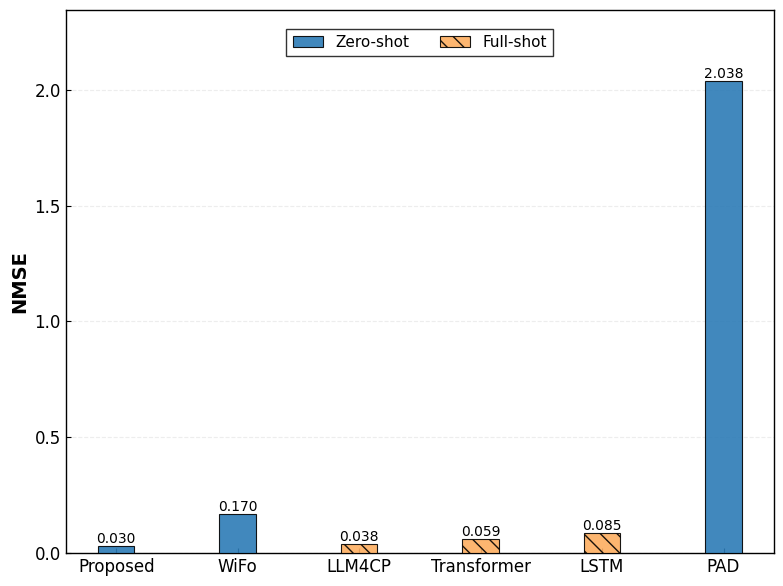

Python code for this plot: (Note: this script raises an exception after producing the figure.)
import numpy as np
import matplotlib.pyplot as plt
from matplotlib.patches import Patch

# ==========================================
# 1. 科研风格全局设置 (Times New Roman)
# ==========================================
plt.rcParams.update({
    'font.family': 'serif',
    'font.serif': ['Times New Roman'],
    'mathtext.fontset': 'stix',
    'font.size': 12,
    'axes.edgecolor': 'black',
    'axes.linewidth': 1.0,
    'axes.labelcolor': 'black',
    'xtick.color': 'black',
    'ytick.color': 'black',
    'xtick.direction': 'in',
    'ytick.direction': 'in',
    'grid.color': 'lightgrey',
    'grid.linestyle': '--',
    'grid.alpha': 0.5,
    'figure.dpi': 300
})

# ==========================================
# 2. 数据录入
# ==========================================
schemes = ['Proposed', 'WiFo', 'LLM4CP', 'Transformer', 'LSTM', 'PAD']

# 原始数据
raw_data = {
    'zero': [0.03, 0.17, np.nan, np.nan, np.nan, 2.038],
    'few':  [np.nan, np.nan, np.nan, np.nan, np.nan, np.nan],
    'full': [np.nan, np.nan, 0.038, 0.059, 0.085, np.nan]
}

# 绘图配置映射
configs = {
    'zero': {'label': 'Zero-shot', 'color': '#2c7bb6', 'hatch': None},
    'few':  {'label': 'Few-shot',  'color': '#7fcdbb', 'hatch': '///'},
    'full': {'label': 'Full-shot', 'color': '#fdae61', 'hatch': '\\\\'}
}

# 顺序定义 (用于决定左中右的相对顺序)
category_order = ['zero', 'few', 'full']

# ==========================================
# 3. 动态坐标计算 (核心修改部分)
# ==========================================
bar_width = 0.3  # 柱子宽度

# 初始化用于绘图的坐标字典
# 结构: {'zero': [x1, nan, x3...], 'few': [x1, nan, ...]}
plot_positions = {cat: [np.nan] * len(schemes) for cat in category_order}

for i in range(len(schemes)):
    # 1. 找出当前 scheme (第i组) 有哪些有效数据
    valid_cats = []
    for cat in category_order:
        if not np.isnan(raw_data[cat][i]):
            valid_cats.append(cat)
    
    n = len(valid_cats)
    if n == 0:
        continue
        
    # 2. 计算居中偏移量
    # 公式: (index - (n-1)/2) * width
    # n=1 -> 偏移 0
    # n=2 -> 偏移 -0.5w, +0.5w
    # n=3 -> 偏移 -1w, 0, +1w
    offsets = [(k - (n - 1) / 2) * bar_width for k in range(n)]
    
    # 3. 将计算出的绝对x坐标填入对应的列表
    for k, cat in enumerate(valid_cats):
        plot_positions[cat][i] = i + offsets[k]

# ==========================================
# 4. 绘图逻辑
# ==========================================
fig, ax = plt.subplots(figsize=(8, 6))

# 遍历每一类 (Zero, Few, Full) 进行绘制
for cat in category_order:
    x_coords = plot_positions[cat]
    y_values = raw_data[cat]
    style = configs[cat]
    
    # 过滤掉 NaN 的点进行绘制 (ax.bar 需要具体的 x 和 height)
    # 我们只绘制该类别存在的那些柱子
    clean_x = []
    clean_y = []
    for x, y in zip(x_coords, y_values):
        if not np.isnan(x) and not np.isnan(y):
            clean_x.append(x)
            clean_y.append(y)
            
    if not clean_x:
        continue

    # 绘制柱状图
    rects = ax.bar(clean_x, clean_y, width=bar_width,
                   label=style['label'], 
                   color=style['color'], 
                   edgecolor='black',
                   linewidth=0.8, 
                   hatch=style['hatch'], 
                   alpha=0.9, 
                   zorder=3)
    
    # 添加数值标签
    for rect, val in zip(rects, clean_y):
        height = rect.get_height()
        ax.text(rect.get_x() + rect.get_width() / 2, height,
                f'{val:.3f}', ha='center', va='bottom',
                fontsize=10, color='black')

# ==========================================
# 5. 坐标轴与美化
# ==========================================
ax.set_ylabel('NMSE', fontsize=14, fontweight='bold')
# ax.set_xlabel('Schemes', fontsize=14, fontweight='bold')

ax.set_xticks(range(len(schemes)))
ax.set_xticklabels(schemes, fontsize=12)

# 动态调整 Y 轴上限
all_values = raw_data['zero'] + raw_data['few'] + raw_data['full']
max_val = np.nanmax(all_values)
ax.set_ylim(0, max_val * 1.15)

# 网格线
ax.yaxis.grid(True, linestyle='--', alpha=0.4, zorder=0)

# 图例设置 (自动去重)
ax.legend(loc='upper center', bbox_to_anchor=(0.5, 0.98),
          ncol=3, frameon=True, edgecolor='black', fancybox=False, fontsize=11)

plt.tight_layout()

# 保存
plt.savefig('results/comparison_result_centered.pdf', format='pdf', bbox_inches='tight')
plt.savefig('results/comparison_result_centered.png', format='png', bbox_inches='tight', dpi=300)

plt.show()
